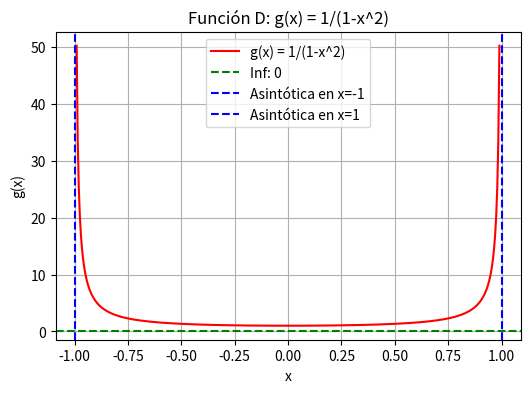

The script that saved this image:
import numpy as np
import sympy as sp
import matplotlib.pyplot as plt
# iv) Función D = 1 / (1 - x^2)
x = sp.symbols('x')
g_x = 1 / (1 - x**2)
lim_g_inf = sp.limit(g_x, x, -1, dir='-')
lim_g_sup = sp.limit(g_x, x, 1, dir='-')
# Resultado
results = {
    "D": {"infimum": lim_g_inf, "supremum": lim_g_sup},
}
print(results)
# Graficar intervalo D
x_vals_g = np.linspace(-0.99, 0.99, 400)
y_vals_g = 1 / (1 - x_vals_g**2)
plt.figure(figsize=(6,4))
plt.plot(x_vals_g, y_vals_g, 'r-', label='g(x) = 1/(1-x^2)')
plt.axhline(y=0, color='g', linestyle='--', label='Inf: 0')
plt.axvline(x=-1, color='b', linestyle='--', label='Asintótica en x=-1')
plt.axvline(x=1, color='b', linestyle='--', label='Asintótica en x=1')
plt.title('Función D: g(x) = 1/(1-x^2)')
plt.xlabel('x')
plt.ylabel('g(x)')
plt.legend()
plt.grid(True)
plt.show()
